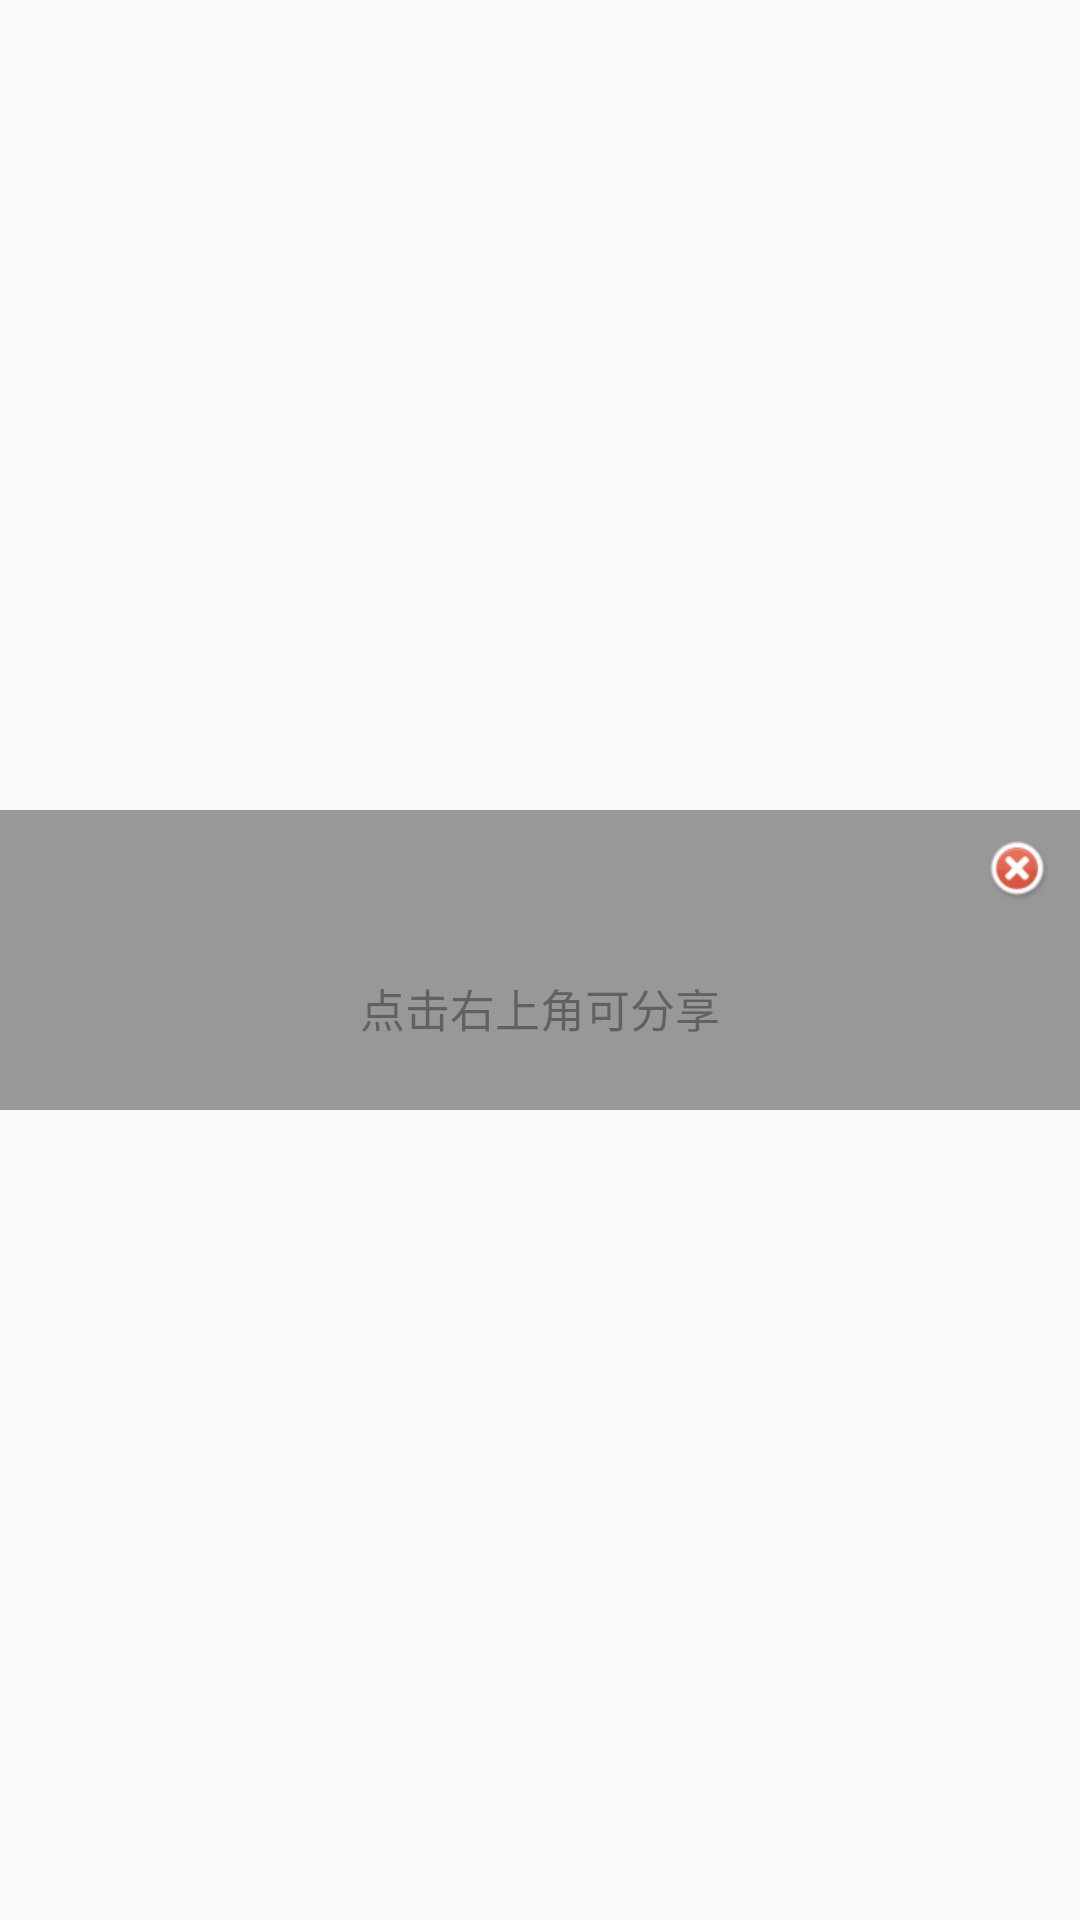

Android layout source for this screen:
<!-- AndroidManifest.xml: application theme AppTheme -->
<!-- res/layout/fragment_question.xml -->
<FrameLayout xmlns:android="http://schemas.android.com/apk/res/android"
    xmlns:tools="http://schemas.android.com/tools"
    android:layout_width="match_parent"
    android:layout_height="match_parent"
    tools:context="com.chsj.qingyue.question.QuestionFragment">

    <android.support.v4.view.ViewPager
        android:id="@+id/position_fragment_viewpager"
        style="@style/allWidthAndHeightMatchParent"
        />

    <RelativeLayout
        android:id="@+id/question_fragment_to_share"
        android:layout_width="match_parent"
        android:layout_gravity="center"
        android:background="#808080"
        android:alpha="0.8"
        android:visibility="visible"
        android:layout_height="100dp">

        <ImageView
            android:id="@+id/question_no_can_share"
            android:padding="10dp"
            android:layout_width="wrap_content"
            android:layout_height="wrap_content"
            android:layout_alignParentTop="true"
            android:src="@mipmap/close_sharemicroblog_dialog"
            android:layout_alignParentRight="true"
            />

        <ImageView
            android:id="@+id/problem_center_share"
            android:layout_width="match_parent"
            android:layout_height="wrap_content"
            android:src="@mipmap/one_more_apply"
            android:layout_centerInParent="true"
            android:layout_marginBottom="5dp"
            />
        <TextView
            android:layout_below="@id/problem_center_share"
            android:layout_centerHorizontal="true"
            style="@style/allWidthAndHeightWrapcontent"
            android:textSize="15sp"
            android:text="@string/question_message_can_share"
            />
    </RelativeLayout>
</FrameLayout>
<!-- resources referenced by this layout -->
<resources>
  <!-- mipmap close_sharemicroblog_dialog: png bitmap (mipmap-xhdpi, 2984 bytes) -->
  <string name="question_message_can_share">点击右上角可分享</string>
  <style name="allWidthAndHeightMatchParent">
          <item name="android:layout_width">match_parent</item>
          <item name="android:layout_height">match_parent</item>
      </style>
  <style name="allWidthAndHeightWrapcontent">
          <item name="android:layout_width">wrap_content</item>
          <item name="android:layout_height">wrap_content</item>
      </style>
  <style name="AppTheme" parent="Theme.AppCompat.Light.NoActionBar">
          
      </style>
</resources>
